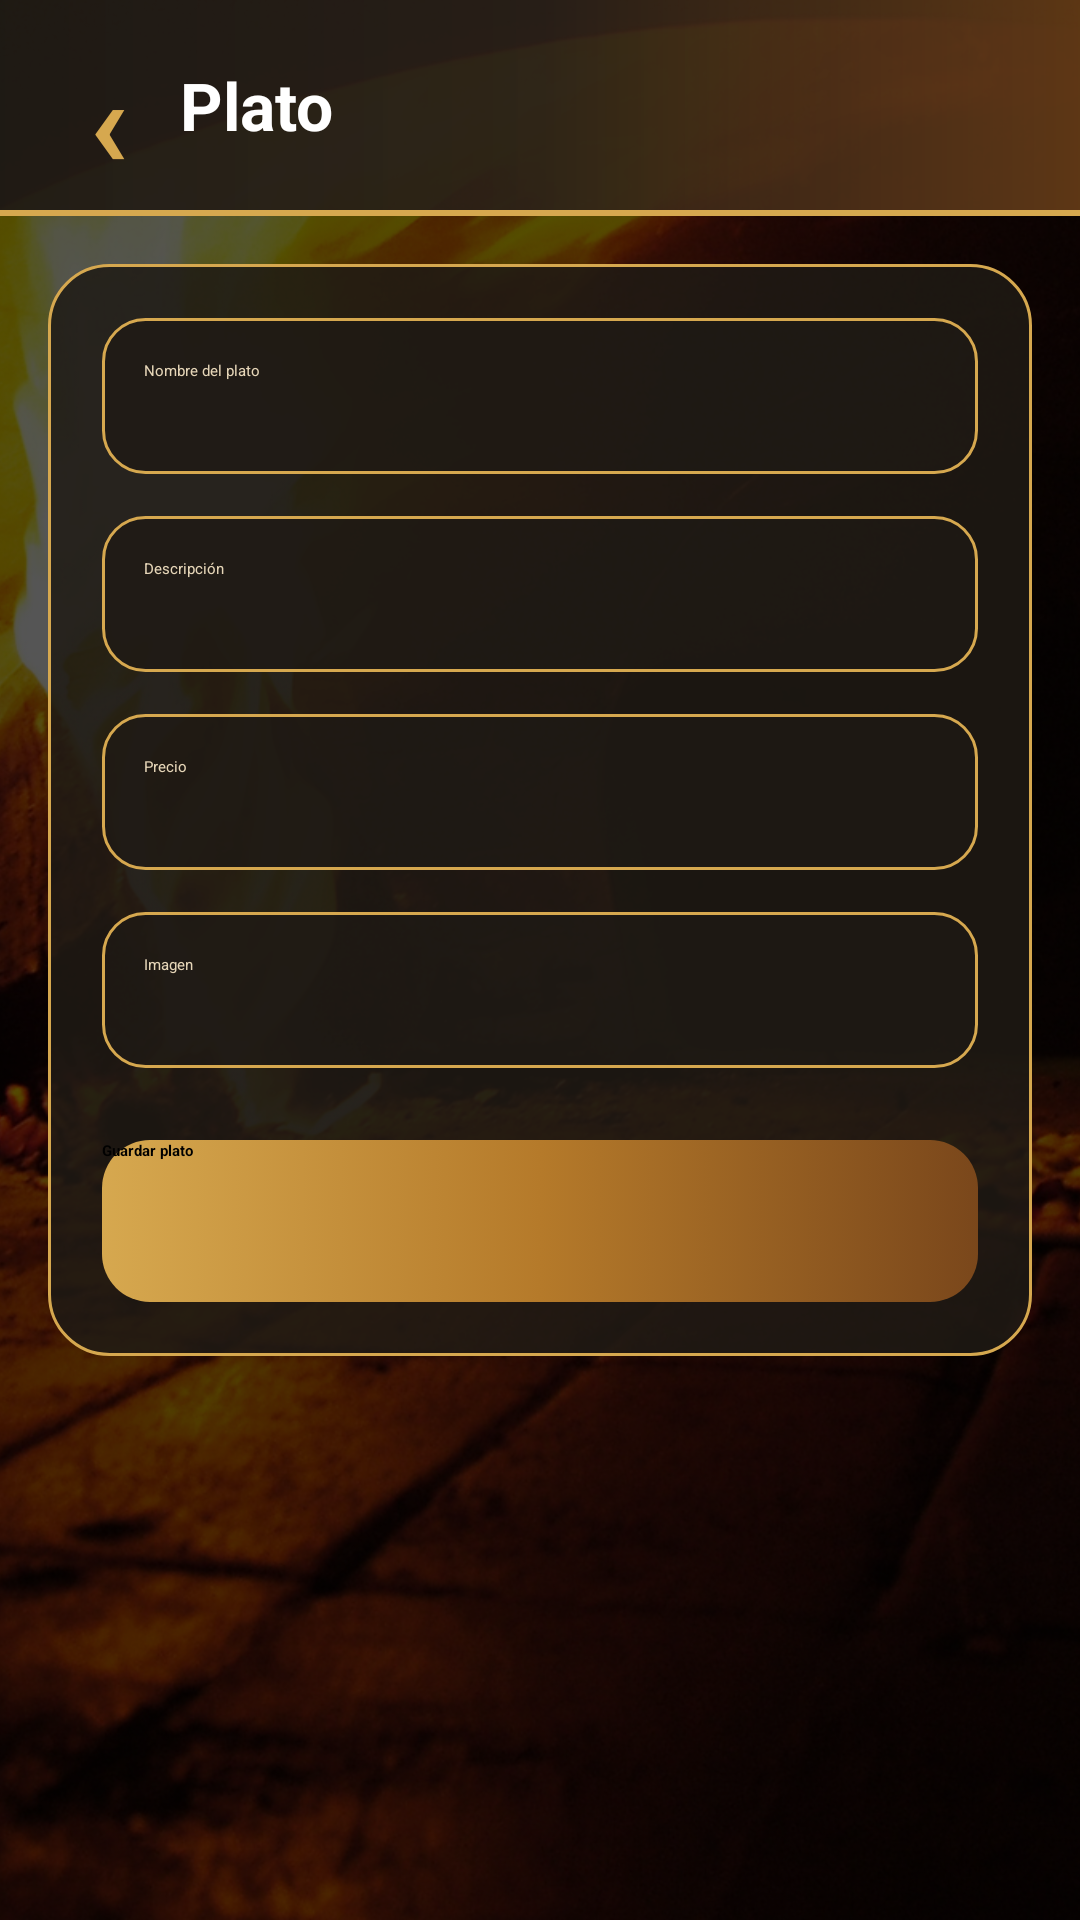

The Android layout XML behind this screen, and the referenced resources:
<!-- AndroidManifest.xml: activity theme Theme.GestorRestaurante.NoActionBar -->
<!-- res/layout/activity_plato_form.xml -->
<?xml version="1.0" encoding="utf-8"?>
<FrameLayout xmlns:android="http://schemas.android.com/apk/res/android"
    android:layout_width="match_parent"
    android:layout_height="match_parent">

    <ImageView
        android:layout_width="match_parent"
        android:layout_height="match_parent"
        android:src="@drawable/fondo_restaurante"
        android:scaleType="centerCrop"
        android:contentDescription="@string/fondo_app" />

    <View
        android:layout_width="match_parent"
        android:layout_height="match_parent"
        android:background="@drawable/overlay_dark" />

    <LinearLayout
        android:layout_width="match_parent"
        android:layout_height="match_parent"
        android:orientation="vertical">

        <LinearLayout
            android:layout_width="match_parent"
            android:layout_height="72dp"
            android:orientation="vertical"
            android:background="@drawable/header">

            <LinearLayout
                android:layout_width="match_parent"
                android:layout_height="70dp"
                android:gravity="center_vertical"
                android:orientation="horizontal"
                android:paddingStart="12dp"
                android:paddingEnd="20dp">

                <TextView
                    android:id="@+id/btnBackPlatoForm"
                    android:layout_width="48dp"
                    android:layout_height="48dp"
                    android:gravity="center"
                    android:text="‹"
                    android:textColor="@color/accent_restaurant"
                    android:textSize="42sp"
                    android:textStyle="bold" />

                <TextView
                    android:layout_width="0dp"
                    android:layout_height="wrap_content"
                    android:layout_weight="1"
                    android:text="Plato"
                    android:textColor="@color/white"
                    android:textSize="22sp"
                    android:textStyle="bold" />

            </LinearLayout>

            <View
                android:layout_width="match_parent"
                android:layout_height="2dp"
                android:background="@drawable/bg_header_bottom_line" />
        </LinearLayout>

        <ScrollView
            android:layout_width="match_parent"
            android:layout_height="0dp"
            android:layout_weight="1"
            android:clipToPadding="false"
            android:padding="16dp">

            <LinearLayout
                android:layout_width="match_parent"
                android:layout_height="wrap_content"
                android:orientation="vertical"
                android:padding="18dp"
                android:background="@drawable/bg_form_card">

                <EditText
                    android:id="@+id/etNombrePlato"
                    android:layout_width="match_parent"
                    android:layout_height="52dp"
                    android:background="@drawable/bg_input"
                    android:backgroundTint="@null"
                    android:hint="Nombre del plato"
                    android:inputType="text"
                    android:padding="14dp"
                    android:textColor="@color/input_text"
                    android:textColorHint="@color/input_hint" />

                <EditText
                    android:id="@+id/etDescripcionPlato"
                    android:layout_width="match_parent"
                    android:layout_height="52dp"
                    android:layout_marginTop="14dp"
                    android:background="@drawable/bg_input"
                    android:backgroundTint="@null"
                    android:hint="Descripción"
                    android:inputType="textCapSentences"
                    android:padding="14dp"
                    android:textColor="@color/input_text"
                    android:textColorHint="@color/input_hint" />

                <EditText
                    android:id="@+id/etPrecioPlato"
                    android:layout_width="match_parent"
                    android:layout_height="52dp"
                    android:layout_marginTop="14dp"
                    android:background="@drawable/bg_input"
                    android:backgroundTint="@null"
                    android:hint="Precio"
                    android:inputType="numberDecimal"
                    android:padding="14dp"
                    android:textColor="@color/input_text"
                    android:textColorHint="@color/input_hint" />

                <EditText
                    android:id="@+id/etImagenPlato"
                    android:layout_width="match_parent"
                    android:layout_height="52dp"
                    android:layout_marginTop="14dp"
                    android:background="@drawable/bg_input"
                    android:backgroundTint="@null"
                    android:hint="Imagen"
                    android:inputType="textUri"
                    android:padding="14dp"
                    android:textColor="@color/input_text"
                    android:textColorHint="@color/input_hint" />

                <androidx.appcompat.widget.AppCompatButton
                    android:id="@+id/btnGuardarPlato"
                    android:layout_width="match_parent"
                    android:layout_height="54dp"
                    android:layout_marginTop="24dp"
                    android:background="@drawable/bg_button_primary"
                    android:text="Guardar plato"
                    android:textAllCaps="false"
                    android:textColor="@color/black"
                    android:textStyle="bold" />

                <androidx.appcompat.widget.AppCompatButton
                    android:id="@+id/btnEliminarPlato"
                    android:layout_width="match_parent"
                    android:layout_height="54dp"
                    android:layout_marginTop="14dp"
                    android:background="@drawable/bg_button_delete"
                    android:text="Eliminar plato"
                    android:textAllCaps="false"
                    android:textColor="@color/white"
                    android:textStyle="bold"
                    android:visibility="gone" />

            </LinearLayout>

        </ScrollView>

    </LinearLayout>

</FrameLayout>
<!-- resources referenced by this layout -->
<resources>
  <color name="accent_restaurant">#D6A84F</color>
  <color name="black">#000000</color>
  <color name="input_hint">#E6D6B8</color>
  <color name="input_text">#FFFFFF</color>
  <color name="white">#FFFFFF</color>
  <!-- drawable bg_button_delete (drawable) -->
  <?xml version="1.0" encoding="utf-8"?>
  <selector xmlns:android="http://schemas.android.com/apk/res/android">
  
      <item android:state_pressed="true">
          <shape android:shape="rectangle">
              <corners android:radius="16dp" />
              <solid android:color="#7A1515" />
              <stroke
                  android:width="1dp"
                  android:color="#FF8A80" />
          </shape>
      </item>
  
      <item>
          <shape android:shape="rectangle">
              <corners android:radius="16dp" />
              <gradient
                  android:angle="0"
                  android:startColor="#C62828"
                  android:endColor="#7F1D1D" />
          </shape>
      </item>
  
  </selector>
  <!-- drawable bg_form_card (drawable) -->
  <?xml version="1.0" encoding="utf-8"?>
  <shape xmlns:android="http://schemas.android.com/apk/res/android">
  
      <solid android:color="#D91F1A14" />
  
      <corners android:radius="20dp" />
  
      <stroke
          android:width="1dp"
          android:color="@color/accent_restaurant" />
  
  </shape>
  <!-- drawable bg_header_bottom_line (drawable) -->
  <?xml version="1.0" encoding="utf-8"?>
  <shape xmlns:android="http://schemas.android.com/apk/res/android">
      <solid android:color="@color/accent_restaurant" />
  </shape>
  <!-- drawable bg_input (drawable) -->
  <?xml version="1.0" encoding="utf-8"?>
  <selector xmlns:android="http://schemas.android.com/apk/res/android">
  
      <item android:state_focused="true">
          <shape android:shape="rectangle">
              <solid android:color="@color/input_background" />
              <corners android:radius="14dp" />
              <stroke
                  android:width="2dp"
                  android:color="@color/accent_restaurant" />
          </shape>
      </item>
  
      <item>
          <shape android:shape="rectangle">
              <solid android:color="@color/input_background" />
              <corners android:radius="14dp" />
              <stroke
                  android:width="1dp"
                  android:color="@color/input_border" />
          </shape>
      </item>
  
  </selector>
  <!-- drawable header (drawable) -->
  <?xml version="1.0" encoding="utf-8"?>
  <shape xmlns:android="http://schemas.android.com/apk/res/android">
      <gradient
          android:angle="0"
          android:startColor="#F21F1A14"
          android:centerColor="#E62A2018"
          android:endColor="#D96B3F18" />
  </shape>
  <!-- drawable overlay_dark (drawable) -->
  <?xml version="1.0" encoding="utf-8"?>
  <shape xmlns:android="http://schemas.android.com/apk/res/android">
      <solid android:color="@color/overlay_dark" />
  </shape>
  <string name="fondo_app">Fondo de la aplicación</string>
  <style name="Theme.GestorRestaurante.NoActionBar" parent="Theme.Material3.DayNight.NoActionBar">
          <item name="colorPrimary">@color/primary_restaurant</item>
          <item name="colorOnPrimary">@color/white</item>
          <item name="colorSecondary">@color/accent_restaurant</item>
          <item name="colorOnSecondary">@color/black</item>
          <item name="android:windowBackground">@color/black</item>
          <item name="android:statusBarColor">@color/black</item>
          <item name="android:navigationBarColor">@color/black</item>
      </style>
  <color name="input_background">#CC1F1A14</color>
  <color name="input_border">#D6A84F</color>
  <color name="overlay_dark">#AA000000</color>
  <color name="primary_restaurant">#00695C</color>
</resources>
